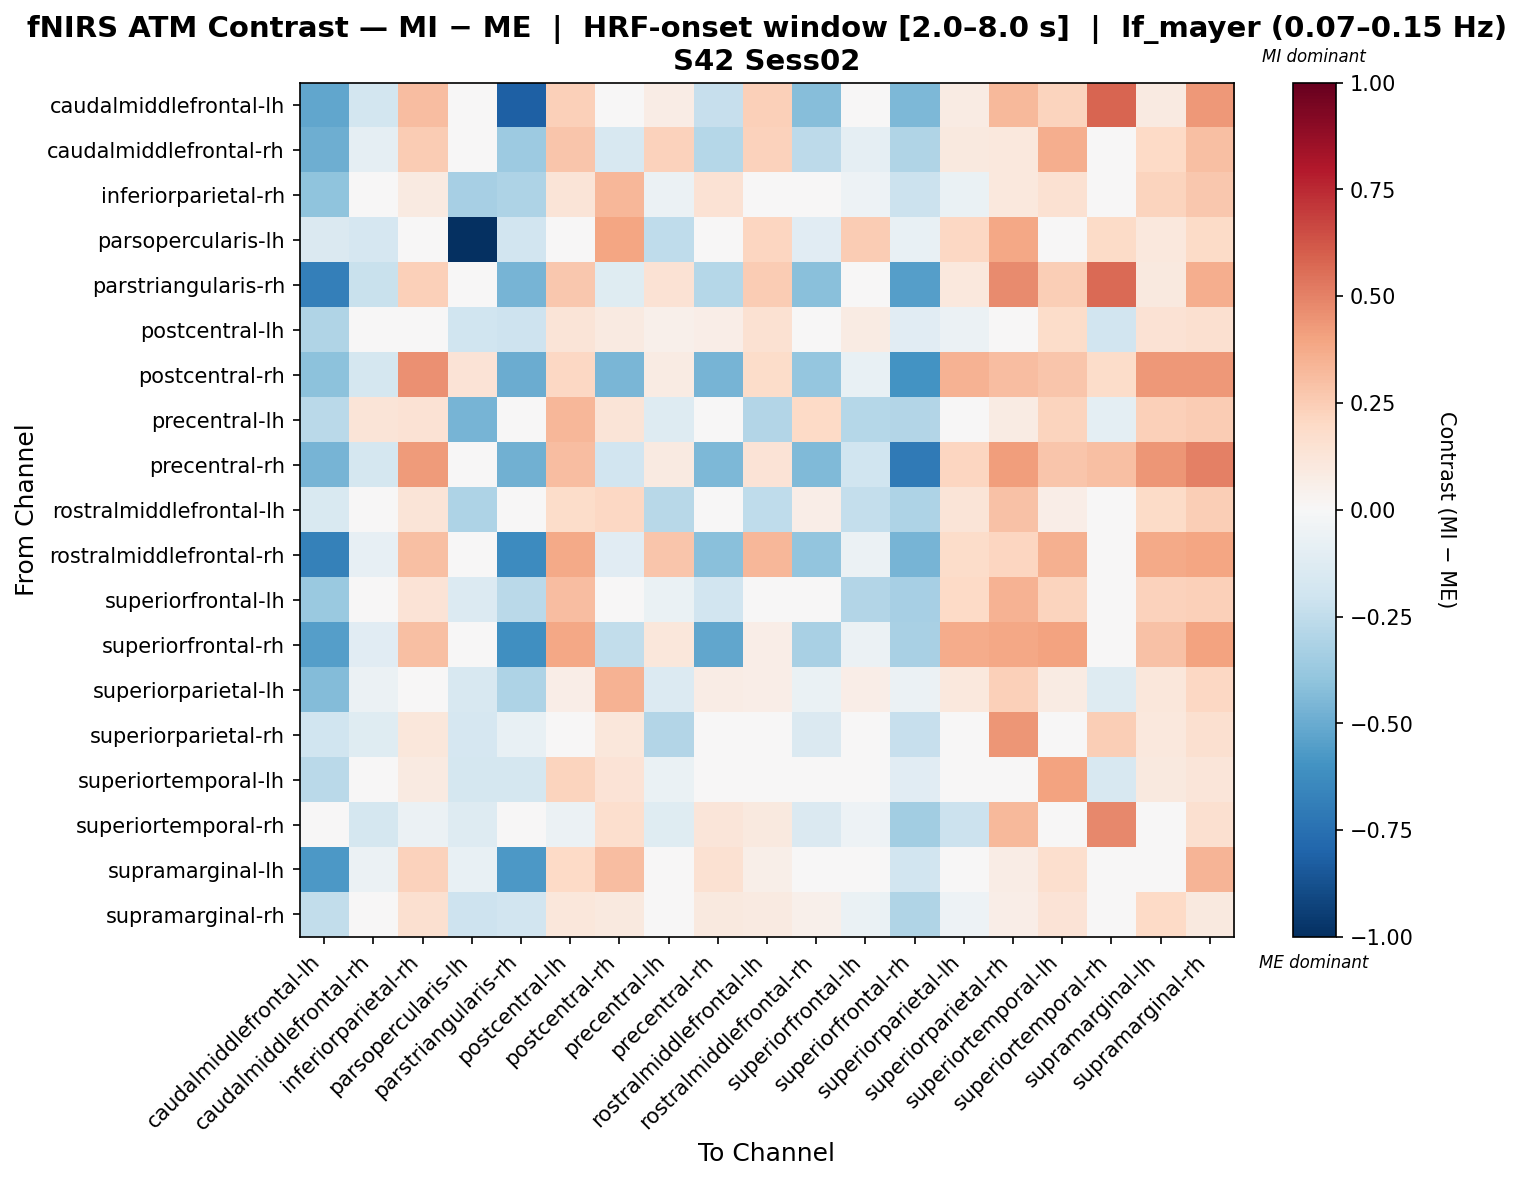

The table this chart was drawn from, first rows:
, caudalmiddlefrontal-lh, caudalmiddlefrontal-rh, inferiorparietal-rh, parsopercularis-lh, parstriangularis-rh, postcentral-lh, postcentral-rh, precentral-lh, precentral-rh, rostralmiddlefrontal-lh, rostralmiddlefrontal-rh, superiorfrontal-lh, superiorfrontal-rh, superiorparietal-lh, superiorparietal-rh, superiortemporal-lh, superiortemporal-rh, supramarginal-lh, supramarginal-rh
caudalmiddlefrontal-lh, -0.5167, -0.183, 0.3053, 0.0191, -0.8173, 0.2354, 0.04918, 0.07626, -0.2339, 0.2353, -0.4237, -0.0384, -0.4479, 0.079, 0.3266, 0.2193, 0.5844, 0.09355, 0.4373
caudalmiddlefrontal-rh, -0.4905, -0.0892, 0.2535, -0.01609, -0.3606, 0.2742, -0.1568, 0.2271, -0.2839, 0.2271, -0.2587, -0.09297, -0.3002, 0.09664, 0.1092, 0.3629, -0.004719, 0.2025, 0.3003
inferiorparietal-rh, -0.3992, -0.03488, 0.08916, -0.3295, -0.3099, 0.1323, 0.3359, -0.05836, 0.141, 0.03753, 0.02312, -0.05116, -0.2129, -0.06864, 0.1029, 0.151, -0.04255, 0.2243, 0.27
parsopercularis-lh, -0.1419, -0.1692, 0.02114, -1.0, -0.1908, 0.01408, 0.3955, -0.2556, -0.02756, 0.2124, -0.1127, 0.2526, -0.07226, 0.2036, 0.3876, -0.002201, 0.1889, 0.1077, 0.1889
parstriangularis-rh, -0.6812, -0.2199, 0.242, 0.01362, -0.4653, 0.2675, -0.1173, 0.1437, -0.2845, 0.2564, -0.4179, -0.03029, -0.5505, 0.1034, 0.4691, 0.2488, 0.5635, 0.09575, 0.3632
postcentral-lh, -0.3024, -0.04776, 0.0367, -0.1974, -0.2077, 0.1285, 0.09096, 0.05261, 0.06818, 0.1493, 0.04175, 0.07852, -0.115, -0.05896, -0.01125, 0.1836, -0.1915, 0.1445, 0.1573
postcentral-rh, -0.4064, -0.1723, 0.4606, 0.1365, -0.4991, 0.2051, -0.4574, 0.0824, -0.467, 0.1836, -0.3845, -0.07079, -0.6006, 0.3442, 0.3067, 0.2807, 0.1835, 0.4373, 0.4375
precentral-lh, -0.2697, 0.1258, 0.1468, -0.4635, -0.002157, 0.3322, 0.1313, -0.1282, 0.0449, -0.2958, 0.2031, -0.2821, -0.2938, 0.04996, 0.08325, 0.219, -0.09578, 0.2398, 0.255
precentral-rh, -0.4646, -0.1732, 0.4234, -0.005647, -0.4791, 0.3071, -0.1899, 0.09332, -0.4454, 0.1376, -0.4406, -0.2031, -0.7076, 0.2113, 0.4185, 0.2785, 0.2986, 0.4377, 0.5033
rostralmiddlefrontal-lh, -0.1534, 0.008042, 0.1311, -0.3104, 0.01625, 0.1808, 0.2057, -0.2798, 0.01132, -0.2545, 0.06936, -0.2405, -0.3109, 0.1262, 0.2913, 0.07016, 0.001625, 0.1936, 0.2439
rostralmiddlefrontal-rh, -0.6783, -0.08569, 0.3003, -0.005872, -0.6266, 0.3816, -0.1119, 0.2751, -0.4189, 0.33, -0.3907, -0.05639, -0.4656, 0.1837, 0.2144, 0.3547, 0.03219, 0.3752, 0.3927
superiorfrontal-lh, -0.3698, -0.03263, 0.1375, -0.1406, -0.2674, 0.3067, 0.0282, -0.06547, -0.1876, -0.03094, -0.03931, -0.2905, -0.3309, 0.2002, 0.344, 0.2239, 0.04452, 0.2282, 0.242
superiorfrontal-rh, -0.5483, -0.1152, 0.2972, 0.009865, -0.6132, 0.3833, -0.2465, 0.1139, -0.5162, 0.06343, -0.3276, -0.05664, -0.3255, 0.3699, 0.3852, 0.4039, 0.02625, 0.2966, 0.3997
superiorparietal-lh, -0.4355, -0.05718, -0.007869, -0.1622, -0.312, 0.06305, 0.3462, -0.134, 0.07355, 0.06451, -0.06534, 0.06791, -0.05796, 0.1044, 0.2387, 0.08085, -0.1284, 0.1126, 0.2088
superiorparietal-rh, -0.2027, -0.1204, 0.1098, -0.171, -0.07677, 0.0226, 0.1162, -0.2925, -0.003383, -0.01773, -0.1474, -0.001967, -0.2322, 0.01989, 0.4433, 0.04397, 0.2447, 0.1092, 0.1565
superiortemporal-lh, -0.2708, -0.02657, 0.09, -0.1752, -0.1731, 0.2209, 0.1398, -0.06522, -0.001245, -0.005455, 0.02777, -0.03615, -0.1166, -0.02199, -0.04689, 0.4041, -0.1565, 0.09411, 0.1191
superiortemporal-rh, -0.007091, -0.1722, -0.05473, -0.1315, -0.01251, -0.05794, 0.1645, -0.1234, 0.1191, 0.1011, -0.1474, -0.05464, -0.348, -0.2126, 0.3226, -0.03752, 0.4793, 0.009111, 0.1638
supramarginal-lh, -0.5768, -0.05704, 0.2283, -0.0755, -0.5738, 0.1992, 0.3094, -0.02399, 0.1525, 0.06009, 0.03703, 0.00211, -0.1879, -0.01269, 0.07193, 0.1643, -0.01668, -0.03887, 0.3385
supramarginal-rh, -0.2499, 0.01294, 0.1573, -0.2048, -0.193, 0.1158, 0.09847, -0.02676, 0.1002, 0.09174, 0.0527, -0.06563, -0.2971, -0.05117, 0.06353, 0.1357, -0.04045, 0.2022, 0.09829
